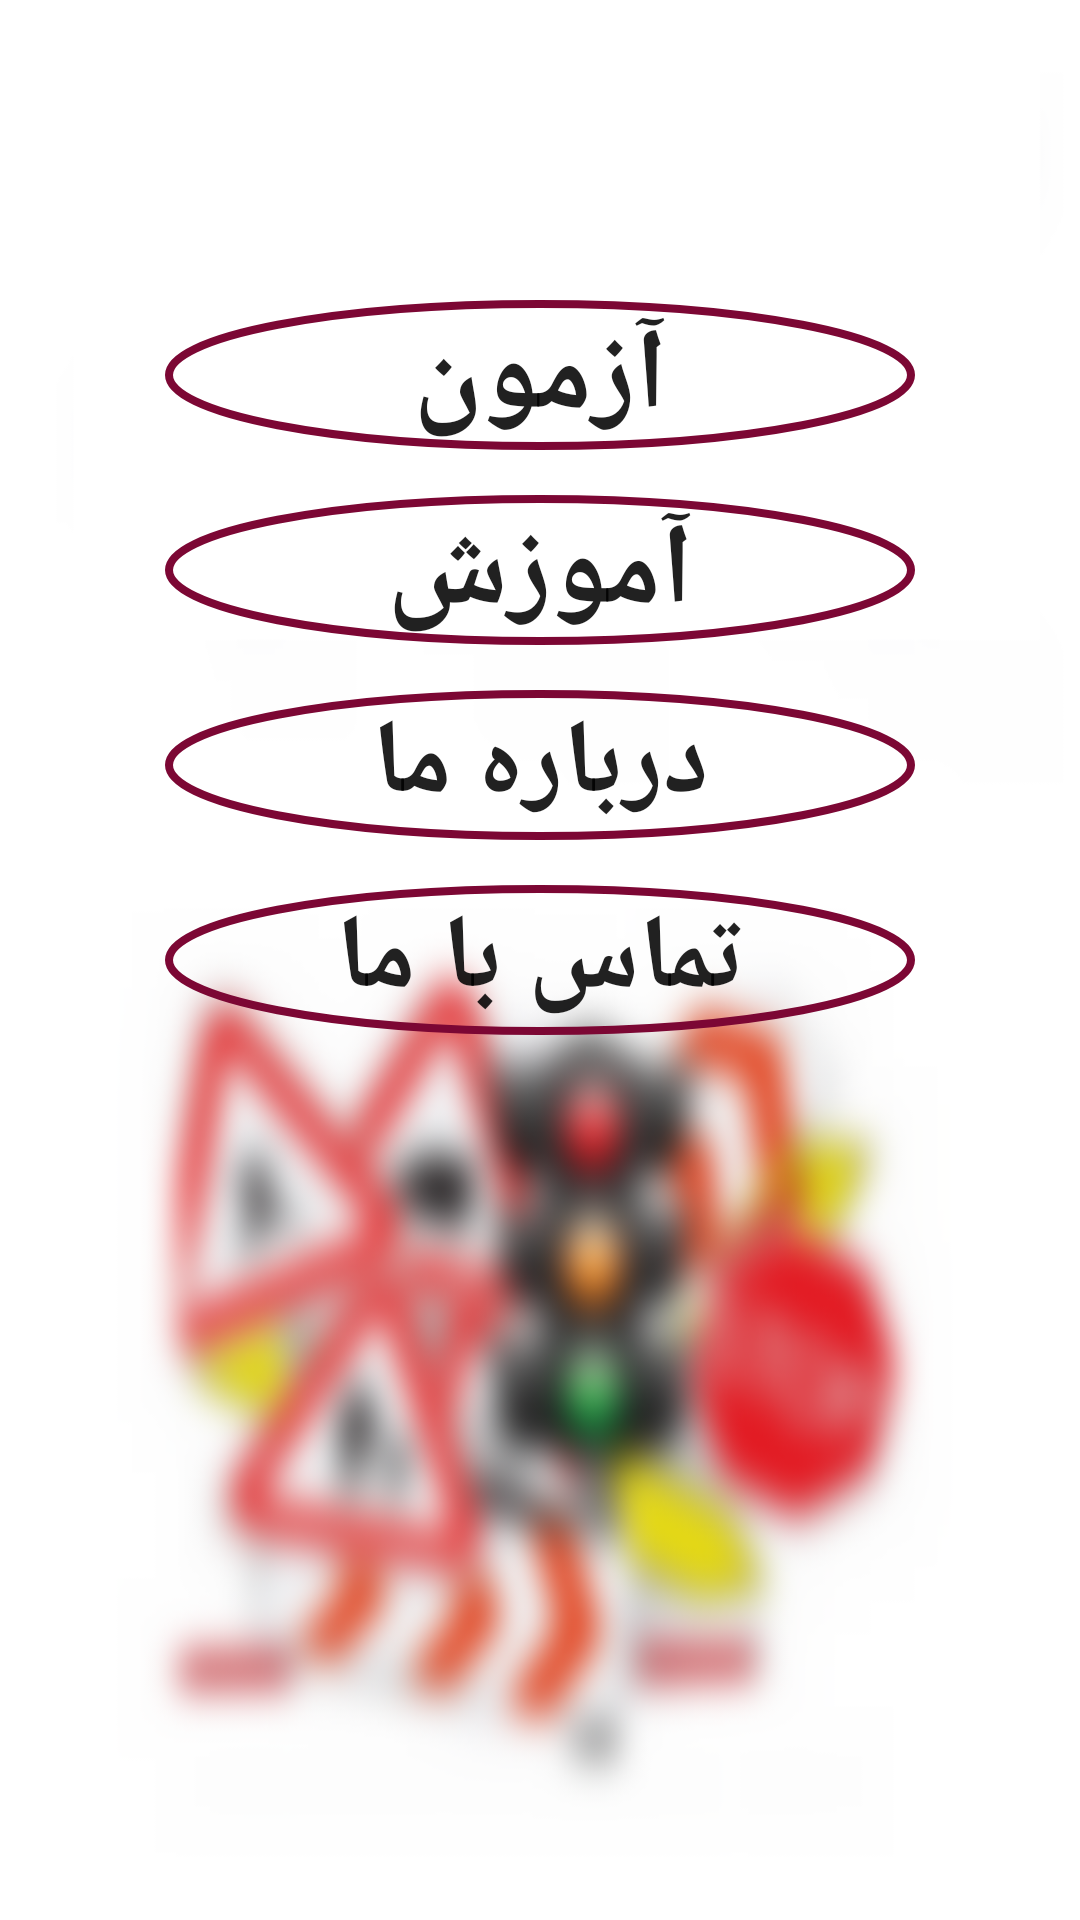

Android layout source for this screen:
<!-- AndroidManifest.xml: application theme Theme.Regulations -->
<!-- res/layout/activity_main.xml -->
<?xml version="1.0" encoding="utf-8"?>
<LinearLayout
    xmlns:android="http://schemas.android.com/apk/res/android"
    xmlns:app="http://schemas.android.com/apk/res-auto"
    xmlns:tools="http://schemas.android.com/tools"
    android:layout_width="match_parent"
    android:layout_height="match_parent"
    tools:context=".MainActivity"
    android:orientation="vertical"
    android:background="@drawable/back">
    <Button
        android:id="@+id/btn_exam"
        android:layout_width="250dp"
        android:layout_height="50dp"
        android:text="@string/exam"
        android:textSize="38sp"
        android:layout_gravity="center"
        android:layout_marginTop="100dp"
        android:textStyle="bold"
        android:background="@drawable/buttonstyle"/>
    <Button
        android:id="@+id/btn_Education"
        android:layout_width="250dp"
        android:layout_height="50dp"
        android:text="@string/Education"
        android:textSize="38sp"
        android:layout_marginTop="15dp"
        android:layout_gravity="center"
        android:textStyle="bold"
        android:background="@drawable/buttonstyle"/>
    <Button
        android:id="@+id/btn_about_us"
        android:layout_width="250dp"
        android:layout_height="50dp"
        android:text="@string/about_us"
        android:textSize="35sp"
        android:layout_marginTop="15dp"
        android:layout_gravity="center"
        android:textStyle="bold"
        android:background="@drawable/buttonstyle"/>
    <Button
        android:id="@+id/btn_contact"
        android:layout_width="250dp"
        android:layout_height="50dp"
        android:text="@string/contact_us"
        android:textSize="35sp"
        android:layout_marginTop="15dp"
        android:layout_gravity="center"
        android:textStyle="bold"
        android:background="@drawable/buttonstyle"/>
</LinearLayout>
<!-- resources referenced by this layout -->
<resources>
  <!-- drawable back: bmp bitmap (drawable, 1017090 bytes) -->
  <!-- drawable buttonstyle (drawable) -->
  <?xml version="1.0" encoding="utf-8"?>
  <shape xmlns:android="http://schemas.android.com/apk/res/android"
         android:shape="oval">
      <stroke
          android:color="@color/crimson"
          android:width="2.5dp"/>
      <corners android:radius="10dp"/>
      </shape>
  <string name="Education">آموزش</string>
  <string name="about_us">درباره ما</string>
  <string name="contact_us">تماس با ما</string>
  <string name="exam">آزمون</string>
  <style name="Theme.Regulations" parent="Theme.MaterialComponents.DayNight.DarkActionBar">
          
          <item name="colorPrimary">@color/purple_500</item>
          <item name="colorPrimaryVariant">@color/purple_700</item>
          <item name="colorOnPrimary">@color/white</item>
          
          <item name="colorSecondary">@color/teal_200</item>
          <item name="colorSecondaryVariant">@color/teal_700</item>
          <item name="colorOnSecondary">@color/black</item>
          
          <item name="android:statusBarColor">?attr/colorPrimaryVariant</item>
          
      </style>
  <color name="crimson">#7c0734</color>
  <color name="purple_500">#FF6200EE</color>
  <color name="purple_700">#FF3700B3</color>
  <color name="white">#FFFFFFFF</color>
  <color name="teal_200">#FF03DAC5</color>
  <color name="teal_700">#FF018786</color>
  <color name="black">#FF000000</color>
</resources>
